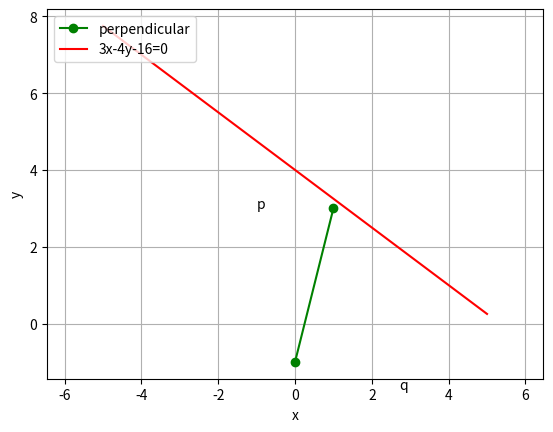

Generate this figure with matplotlib:
import numpy as np
import matplotlib.pyplot as plt
from numpy import linalg as LA
def perp_foot(n,cn,P):
    omat=[[0,1],[-1,0]]
    m = omat@n
    N=np.block([[n],[m]])
    p = np.zeros(2)
    p[0] = cn
    p[1] = m@P
    x_0=np.linalg.inv(N)@p
    return x_0

n=np.array(([3,-4]))
p=np.array(([-1,3]))
m=np.array(([4,3]))
c=16
F=perp_foot(n,c,p)
F=np.array(F)
print(F)


# Define x and y values 
x=np.linspace(-5,5,100)
y=(16-3*x)/4
plt.plot(p,'o-g', label='perpendicular')
plt.plot(x,y, '-r',label='3x-4y-16=0')     #plt.plot(x,y2, 'o--g',label='perpendicular')
plt.xlabel('x')
plt.ylabel('y')
plt.legend(loc='upper left')
plt.text(-1,3,'p')
plt.text(2.72,-1.7,'q')
plt.axis('equal')
plt.grid()
plt.show()
